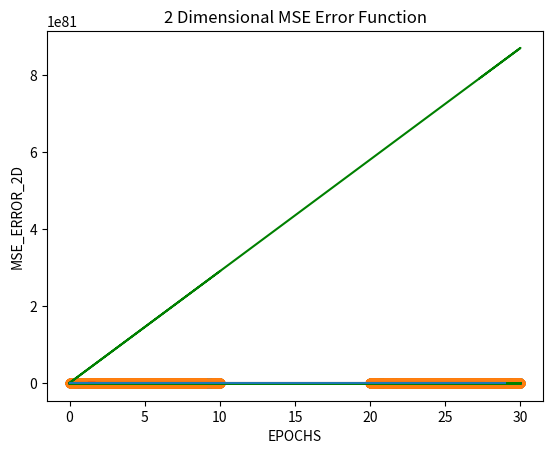

Source code (Python): (Note: this script raises an exception after producing the figure.)
from matplotlib.widgets import Cursor
import matplotlib.pyplot as plt
import numpy as np
from mpl_toolkits.mplot3d import Axes3D
angle1 = np.arange(0,6,0.006)
r1 =np.random.randint(0,6,angle1.shape[0])
x0= r1 * np.cos(angle1) + 5
y0= r1 * np.sin(angle1) + 5
#plt.scatter(z,r)
angle2 = np.arange(0,7,0.006)
r =np.random.randint(0,6,angle2.shape[0])
x= r * np.cos(angle2) + 25
y= r * np.sin(angle2) + 5
#plt.scatter(x,y)
angle3 = np.arange(0,7,0.006)
r =np.random.randint(0,6,angle3.shape[0])
x1= r * np.cos(angle3) + 5
y1= r * np.sin(angle3) + 20
#plt.scatter(x1,y1)
angle4 = np.arange(0,7,0.006)
r =np.random.randint(0,6,angle4.shape[0])
x2= r * np.cos(angle4) + 25
y2= r * np.sin(angle4) + 20
#plt.scatter(x2,y2)
xx = []
yy = []
for i in range(len(x0)):
    xx.append(x0[i])
    yy.append(y0[i])
for i in range(len(x)):
    xx.append(x[i])
    yy.append(y[i])
for i in range(len(x1)):
    xx.append(x1[i])
    yy.append(y1[i])
for i in range(len(x2)):
    xx.append(x2[i])
    yy.append(y2[i])
    

xt = []
sum2 = 0
p =[]
y_predd = []
sum3=[]


#we need to convert x1 and y1 to array to use in the gradient descent method
x1 = np.array(xx)
y1 = np.array(yy)
plt.scatter(x1,y1)

###closed equation and find the best line to classify data###
xtest = np.array([[2],[0.1],[1.75],[1.25],[1.7],[1.2],[22.5],[27.6]])
x =np.c_[np.ones((len(x1),1)),x1]
zaviye = np.linalg.inv(x.T.dot(x)).dot(x.T).dot(y1)
xtestb = np.c_[np.ones((len(xtest),1)),xtest]
ypred = xtestb.dot(zaviye)
plt.title('2 Dimensional Closed Equation ')
plt.plot(xtest,ypred,'r')
plt.show()

m =0
c =0
M=[]
C=[]

###gradient descent method and after some epochs we'll converg to a best line to classify data###

l = 0.9 #learning rate 
epochs = 30

n = int(len(x1))
#define a function to draw a line to converg a line
#y_pred = m*x1 + c 
def plot_line( y , data_points,i) :
    x_values = data_points#[ i for i in range(int(min(data_points))-1 , int(max(data_points))+2)]
    y_values = y #[ y_pred for x in x_values]
    if 0<=i<10  :
        plt.plot(x_values, y_values, 'orange')
    if 10<=i<20:
        plt.plot(x_values, y_values, 'blue')
    if 20<=i<30:
        plt.plot(x_values, y_values, 'green')
# we define a for loop to find a best line after some epochs


for i in range(epochs):
    y_pred = m*x1 + c
    d_m = (2/n) * sum(x1 * (y_pred - y1[i]))
    d_c = (2/n) * sum(y_pred - y1[i])
    m = m - l * d_m #update m in each iteration
    c = c - l * d_c #update c in each iteration
    M.append(m)
    C.append(c)
    plot_line(y_pred,x1,i)
#draw a circle again
print('Optimum m in "y = m * x + c" is {}'.format(M[29]))
print('Optimum c in "y = m * x + c" is {}'.format(C[29]))
plt.title('2 Dimensional Gradient Descent ')
plt.scatter(x1,y1)
plt.xlabel('X')
plt.ylabel('Y')
plt.show()
#we define a mean square error function to find a error in every update and epoch
sum2=0
sm = []
smm=[]
smm1 = []
epoch = np.arange(30)

for j in range(len(M)):
    for i in range(len(x1)):
        y = M[j] * x1[i] + C[j]
        y_predd.append(y)
    for i in range(len(x1)):
        #mean square error formula
        sum2 = (1/len(y_predd))*(((y1[i] - y_predd[i])*(y1[i] - y_predd[i])))
        smm.append(sum2)
        smm1.append(sum2)
        sum2 = 0
    sm.append(np.sum(smm))
    smm = []
#we draw a 2 dimensional plot for error function that we found
plt.title('2 Dimensional MSE Error Function')
plt.plot(sm)
plt.xlabel('EPOCHS')
plt.ylabel('MSE_ERROR_2D')
plt.show()

    
def draw_3d_plot():
    #we draw a 3 dimensional plot for error function that we found
    x11,x12= np.meshgrid(sm,sm)
    z11,z12 = np.meshgrid(M,C)
    fig = plt.figure(figsize = (8,8))
    ax = fig.gca(projection = '3d')
    s= ax.plot_surface(z11,z12,x11,cmap = plt.cm.rainbow)
    cset = ax.contour(z11,z12,x11,zdir='z',offset=0,cmap = plt.cm.rainbow)#define contour for 3D plot
    plt.title('3 Dimensional Error Function with draw 3 Dimensional contour')
    plt.ylabel('C : from y_pred = x * M + C')
    plt.xlabel('M : from y_pred = x * M + C')
    plt.show()
    plt.title('2 Dimensional contour by showing direction of convergence')
    plt.xlabel('M : from y_pred = x * M + C')
    plt.ylabel('Error')
    plt.contourf(z11,x12,x11)# define a 2 dimensional countor for 3D plot
    plt.colorbar();
    plt.scatter(z11,x11,marker='v',color="yellow")
    plt.show()
draw_3d_plot()
#we define a MAE function to find a error in every update and epoch
sum2=0
sm = []
smm=[]
for j in range(len(M)):
    for i in range(len(x1)):
        y = M[j] * x1[i] + C[j]
        y_predd.append(y)
    for i in range(len(x1)):
        sum2 = (1/len(y_predd))*abs(((y1[i] - y_predd[i])))
        smm.append(sum2)
        sum2 = 0
    sm.append(np.sum(smm))
    smm = []
plt.title('2 Dimensional MAE Error Function')
plt.plot(sm)
plt.xlabel('EPOCHS')
plt.ylabel('MSA_ERROR_2D')
plt.show()
draw_3d_plot()
plt.show()
#we define a UKA function to find a error in every update and epoch
sum2=0
sm = []
smm=[]
for j in range(len(M)):
    for i in range(len(x1)):
        y = M[j] * x1[i] + C[j]
        y_predd.append(y)
    for i in range(len(x1)):
        sum2 = (1/len(y_predd))*((y1[i] - y_predd[i]))
        smm.append(sum2)
        sum2 = 0
    sm.append(np.sum(smm))
    smm = []
plt.title('2 Dimensional UKE Error Function')
plt.plot(sm)
plt.xlabel('EPOCHS')
plt.ylabel('UKE_ERROR_2D')
plt.show()
draw_3d_plot()



    




